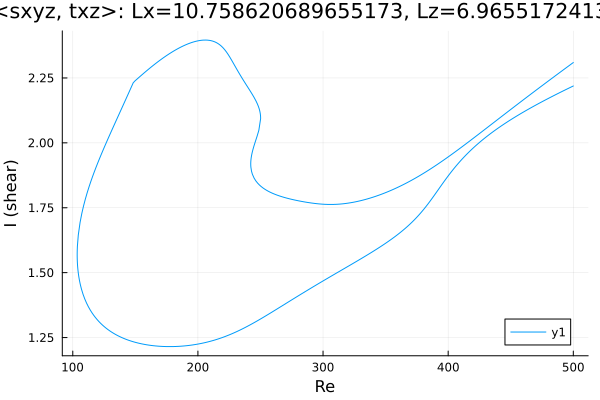

Source data for this figure (header and first rows):
Re, shear
500.0, 2.219
499.6, 2.218
498.2, 2.215
496.8, 2.212
495.4, 2.208
494, 2.205
492.6, 2.202
491.2, 2.198
489.7, 2.195
488.3, 2.191
486.9, 2.188
485.5, 2.185
484.1, 2.181
482.7, 2.178
481.3, 2.174
479.8, 2.171
478.4, 2.167
477, 2.164
475.6, 2.16
474.2, 2.156
472.8, 2.153
471.4, 2.149
469.9, 2.145
468.5, 2.141
467.1, 2.138
466.2, 2.135
464.8, 2.131
463.3, 2.127
461.9, 2.124
460.5, 2.12
459.1, 2.116
457.7, 2.112
456.3, 2.108
454.9, 2.103
453.8, 2.1
452.4, 2.096
450.9, 2.092
449.5, 2.088
448.1, 2.083
446.7, 2.079
445.3, 2.074
443.9, 2.07
442.5, 2.065
441, 2.061
439.6, 2.056
438.2, 2.051
436.8, 2.046
435.4, 2.041
434, 2.036
432.6, 2.031
431.1, 2.026
429.7, 2.02
428.3, 2.015
426.9, 2.009
425.5, 2.003
424.1, 1.998
422.7, 1.992
421.2, 1.986
419.8, 1.979
418.4, 1.973
... 659 more rows
